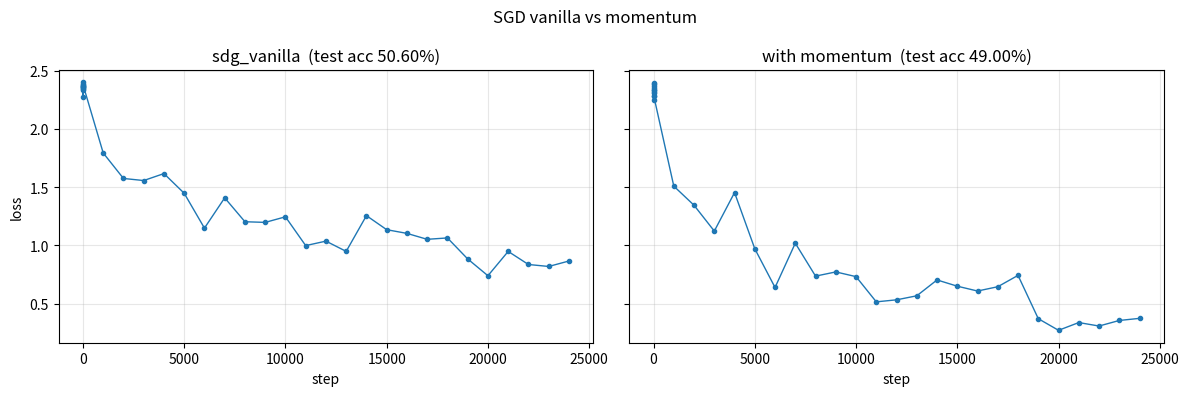

The matplotlib source for this figure:
import re
import matplotlib.pyplot as plt

RUN_1 = """
sdg_vanilla:
loss: 2.3700 step: 0 lr: 0.0050
loss: 2.3335 step: 1 lr: 0.0050
loss: 2.3885 step: 2 lr: 0.0050
loss: 2.4033 step: 3 lr: 0.0050
loss: 2.3597 step: 4 lr: 0.0050
loss: 2.3553 step: 5 lr: 0.0050
loss: 2.3463 step: 6 lr: 0.0050
loss: 2.2710 step: 7 lr: 0.0050
loss: 2.3686 step: 8 lr: 0.0050
loss: 2.3561 step: 9 lr: 0.0050
loss: 2.3762 step: 10 lr: 0.0050
loss: 1.7938 step: 1000 lr: 0.0050
loss: 1.5748 step: 2000 lr: 0.0050
loss: 1.5569 step: 3000 lr: 0.0050
loss: 1.6167 step: 4000 lr: 0.0050
loss: 1.4477 step: 5000 lr: 0.0050
loss: 1.1484 step: 6000 lr: 0.0050
loss: 1.4083 step: 7000 lr: 0.0050
loss: 1.2032 step: 8000 lr: 0.0050
loss: 1.1976 step: 9000 lr: 0.0050
loss: 1.2455 step: 10000 lr: 0.0050
loss: 0.9983 step: 11000 lr: 0.0050
loss: 1.0367 step: 12000 lr: 0.0050
loss: 0.9487 step: 13000 lr: 0.0050
loss: 1.2556 step: 14000 lr: 0.0050
loss: 1.1349 step: 15000 lr: 0.0050
loss: 1.1032 step: 16000 lr: 0.0050
loss: 1.0523 step: 17000 lr: 0.0050
loss: 1.0641 step: 18000 lr: 0.0050
loss: 0.8839 step: 19000 lr: 0.0050
loss: 0.7396 step: 20000 lr: 0.0050
loss: 0.9484 step: 21000 lr: 0.0050
loss: 0.8361 step: 22000 lr: 0.0050
loss: 0.8192 step: 23000 lr: 0.0050
loss: 0.8660 step: 24000 lr: 0.0050
test accuracy: 50.60 perc
"""

RUN_2 = """
with momentum:
loss: 2.3700 step: 0 lr: 0.0050
loss: 2.3335 step: 1 lr: 0.0050
loss: 2.3863 step: 2 lr: 0.0050
loss: 2.3939 step: 3 lr: 0.0050
loss: 2.3474 step: 4 lr: 0.0050
loss: 2.3357 step: 5 lr: 0.0050
loss: 2.3077 step: 6 lr: 0.0050
loss: 2.2448 step: 7 lr: 0.0050
loss: 2.3205 step: 8 lr: 0.0050
loss: 2.2824 step: 9 lr: 0.0050
loss: 2.2831 step: 10 lr: 0.0050
loss: 1.5089 step: 1000 lr: 0.0050
loss: 1.3445 step: 2000 lr: 0.0050
loss: 1.1230 step: 3000 lr: 0.0050
loss: 1.4535 step: 4000 lr: 0.0050
loss: 0.9712 step: 5000 lr: 0.0050
loss: 0.6387 step: 6000 lr: 0.0050
loss: 1.0189 step: 7000 lr: 0.0050
loss: 0.7362 step: 8000 lr: 0.0050
loss: 0.7723 step: 9000 lr: 0.0050
loss: 0.7318 step: 10000 lr: 0.0050
loss: 0.5153 step: 11000 lr: 0.0050
loss: 0.5327 step: 12000 lr: 0.0050
loss: 0.5673 step: 13000 lr: 0.0050
loss: 0.7034 step: 14000 lr: 0.0050
loss: 0.6498 step: 15000 lr: 0.0050
loss: 0.6083 step: 16000 lr: 0.0050
loss: 0.6452 step: 17000 lr: 0.0050
loss: 0.7427 step: 18000 lr: 0.0050
loss: 0.3707 step: 19000 lr: 0.0050
loss: 0.2710 step: 20000 lr: 0.0050
loss: 0.3375 step: 21000 lr: 0.0050
loss: 0.3077 step: 22000 lr: 0.0050
loss: 0.3554 step: 23000 lr: 0.0050
loss: 0.3736 step: 24000 lr: 0.0050
test accuracy: 49.00 perc
"""

LOSS_RE = re.compile(r"loss:\s*([-\d.eE+]+)\s*step:\s*(\d+)\s*lr:\s*([-\d.eE+]+)")
ACC_RE = re.compile(r"test accuracy:\s*([-\d.eE+]+)\s*perc")


def parse_run(text):
    """Return (name, steps, losses, lrs, test_acc)."""
    name = None
    for line in text.strip().splitlines():
        line = line.strip()
        if line.endswith(":") and not line.startswith("loss"):
            name = line[:-1]
            break

    steps, losses, lrs = [], [], []
    for m in LOSS_RE.finditer(text):
        loss, step, lr = float(m.group(1)), int(m.group(2)), float(m.group(3))
        steps.append(step)
        losses.append(loss)
        lrs.append(lr)

    acc = None
    m = ACC_RE.search(text)
    if m:
        acc = float(m.group(1))

    return name, steps, losses, lrs, acc


def plot_runs(runs, title="Training loss", log_x=False):
    """runs: list of raw text blobs. Plots side by side."""
    fig, axes = plt.subplots(1, len(runs), figsize=(6 * len(runs), 4), sharey=True)
    if len(runs) == 1:
        axes = [axes]

    for ax, text in zip(axes, runs):
        name, steps, losses, lrs, acc = parse_run(text)
        ax.plot(steps, losses, marker="o", markersize=3, linewidth=1)
        label = name if name else "run"
        if acc is not None:
            label += f"  (test acc {acc:.2f}%)"
        ax.set_title(label)
        ax.set_xlabel("step")
        ax.grid(True, alpha=0.3)
        if log_x:
            ax.set_xscale("log")

    axes[0].set_ylabel("loss")
    fig.suptitle(title)
    fig.tight_layout()
    return fig


def main():
    fig = plot_runs([RUN_1, RUN_2], title="SGD vanilla vs momentum")
    plt.show()


if __name__ == "__main__":
    main()
